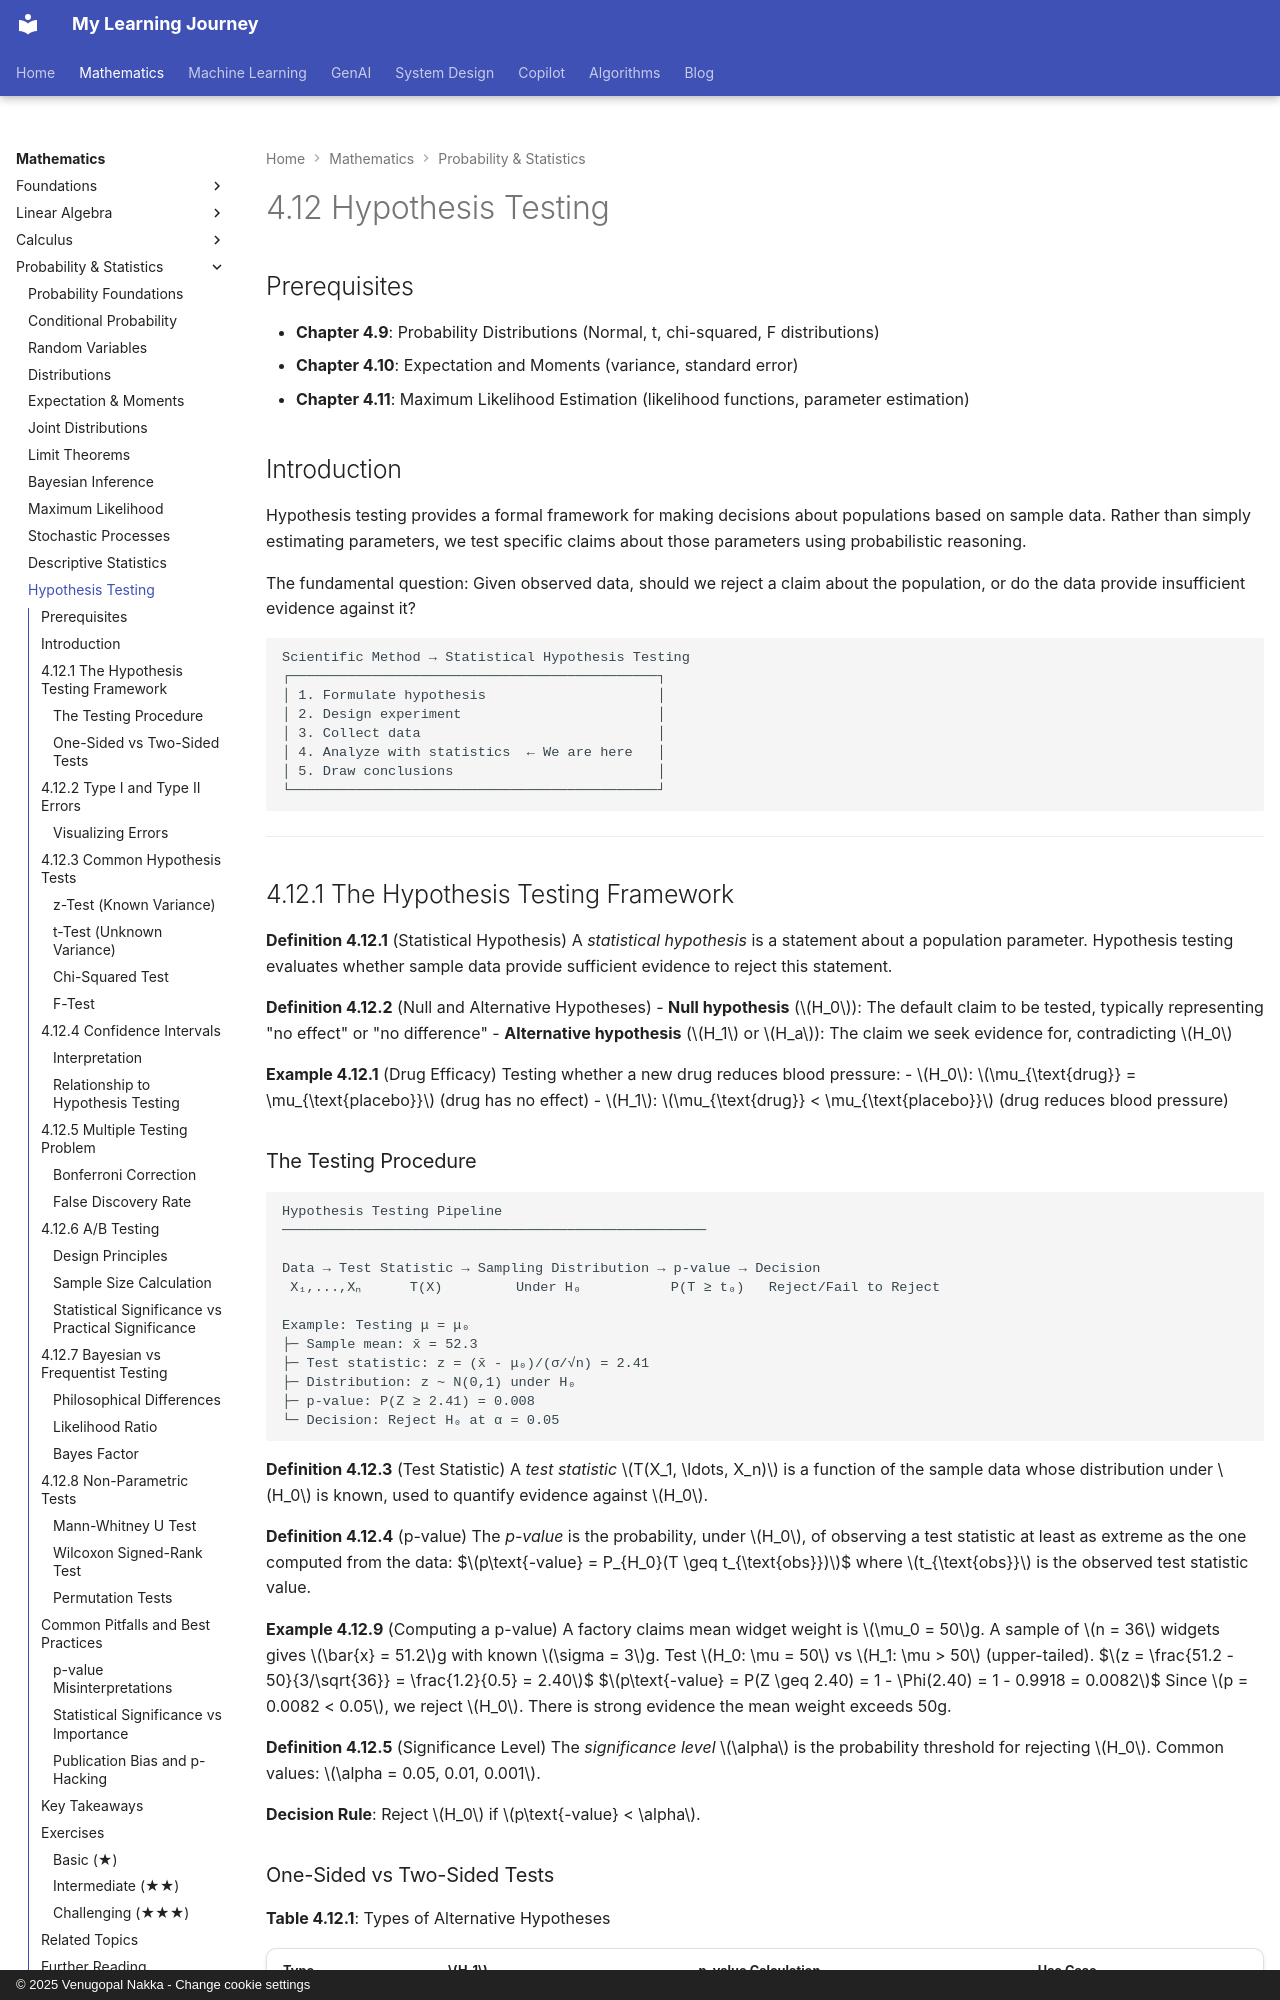

repository: nvgr-GenAI/my-learning · page: math/probability/hypothesis-testing/index.html · generator: mkdocs · copyright: © 2025 Venugopal Nakka - Change cookie settings

# 4.12 Hypothesis Testing

## Prerequisites

- **Chapter 4.9**: Probability Distributions (Normal, t, chi-squared, F distributions)
- **Chapter 4.10**: Expectation and Moments (variance, standard error)
- **Chapter 4.11**: Maximum Likelihood Estimation (likelihood functions, parameter estimation)

## Introduction

Hypothesis testing provides a formal framework for making decisions about populations based on sample data. Rather than simply estimating parameters, we test specific claims about those parameters using probabilistic reasoning.

The fundamental question: Given observed data, should we reject a claim about the population, or do the data provide insufficient evidence against it?

```
Scientific Method → Statistical Hypothesis Testing
┌─────────────────────────────────────────────┐
│ 1. Formulate hypothesis                     │
│ 2. Design experiment                        │
│ 3. Collect data                             │
│ 4. Analyze with statistics  ← We are here   │
│ 5. Draw conclusions                         │
└─────────────────────────────────────────────┘
```

---

## 4.12.1 The Hypothesis Testing Framework

**Definition 4.12.1** (Statistical Hypothesis)
A *statistical hypothesis* is a statement about a population parameter. Hypothesis testing evaluates whether sample data provide sufficient evidence to reject this statement.

**Definition 4.12.2** (Null and Alternative Hypotheses)
- **Null hypothesis** ($H_0$): The default claim to be tested, typically representing "no effect" or "no difference"
- **Alternative hypothesis** ($H_1$ or $H_a$): The claim we seek evidence for, contradicting $H_0$

**Example 4.12.1** (Drug Efficacy)
Testing whether a new drug reduces blood pressure:
- $H_0$: $\mu_{\text{drug}} = \mu_{\text{placebo}}$ (drug has no effect)
- $H_1$: $\mu_{\text{drug}} < \mu_{\text{placebo}}$ (drug reduces blood pressure)

### The Testing Procedure

```
Hypothesis Testing Pipeline
────────────────────────────────────────────────────

Data → Test Statistic → Sampling Distribution → p-value → Decision
 X₁,...,Xₙ      T(X)         Under H₀           P(T ≥ t₀)   Reject/Fail to Reject

Example: Testing μ = μ₀
├─ Sample mean: x̄ = 52.3
├─ Test statistic: z = (x̄ - μ₀)/(σ/√n) = 2.41
├─ Distribution: z ~ N(0,1) under H₀
├─ p-value: P(Z ≥ 2.41) = 0.008
└─ Decision: Reject H₀ at α = 0.05
```

**Definition 4.12.3** (Test Statistic)
A *test statistic* $T(X_1, \ldots, X_n)$ is a function of the sample data whose distribution under $H_0$ is known, used to quantify evidence against $H_0$.

**Definition 4.12.4** (p-value)
The *p-value* is the probability, under $H_0$, of observing a test statistic at least as extreme as the one computed from the data:
$$p\text{-value} = P_{H_0}(T \geq t_{\text{obs}})$$
where $t_{\text{obs}}$ is the observed test statistic value.

**Example 4.12.9** (Computing a p-value)
A factory claims mean widget weight is $\mu_0 = 50$g. A sample of $n = 36$ widgets gives $\bar{x} = 51.2$g with known $\sigma = 3$g. Test $H_0: \mu = 50$ vs $H_1: \mu > 50$ (upper-tailed).
$$z = \frac{51.2 - 50}{3/\sqrt{36}} = \frac{1.2}{0.5} = 2.40$$
$$p\text{-value} = P(Z \geq 2.40) = 1 - \Phi(2.40) = 1 - 0.9918 = 0.0082$$
Since $p = 0.0082 < 0.05$, we reject $H_0$. There is strong evidence the mean weight exceeds 50g.

**Definition 4.12.5** (Significance Level)
The *significance level* $\alpha$ is the probability threshold for rejecting $H_0$. Common values: $\alpha = 0.05, 0.01, 0.001$.

**Decision Rule**: Reject $H_0$ if $p\text{-value} < \alpha$.
